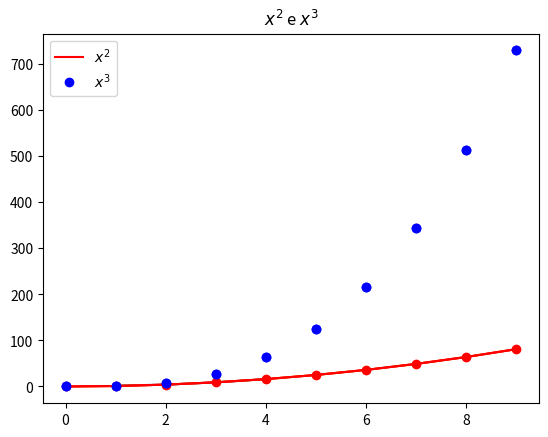

Python code for this plot:
import matplotlib.pyplot as plt

# Exemplo 1 - Grafico
plt.plot([1,2,3,4],[2,4,9,16]) # Define coordenadas X e Y
plt.show() # Gera o grafico

# Exemplo 2 - Grafico com listas e repeticao
listaX = [x for x in range(10)]
listaY = [x**2 for x in range(10)]

plt.plot(listaX, listaY) # Define coordenadas conforme listas
plt.show()

plt.plot(listaX, listaY, 'ro') # Estilo para linha (r = cor, o = formato) - Padrao b-
plt.show()

# Exemplo 3 - Multiplas linhas
listaY2 = [x**3 for x in range(10)]
plt.plot(listaX, listaY,'r-')
plt.plot(listaX, listaY2,'bo')
plt.show()

# Exemplo 4 - Titulo Grafico
plt.plot(listaX, listaY,  'r-', label='$x^2$') # Define label para a linha
plt.plot(listaX, listaY2, 'bo', label='$x^3$') # Define label para a linha
plt.title('$x^2$ e $x^3$') # Define titulo do grafico
plt.legend() # Mostra legenda com os labels
plt.show()